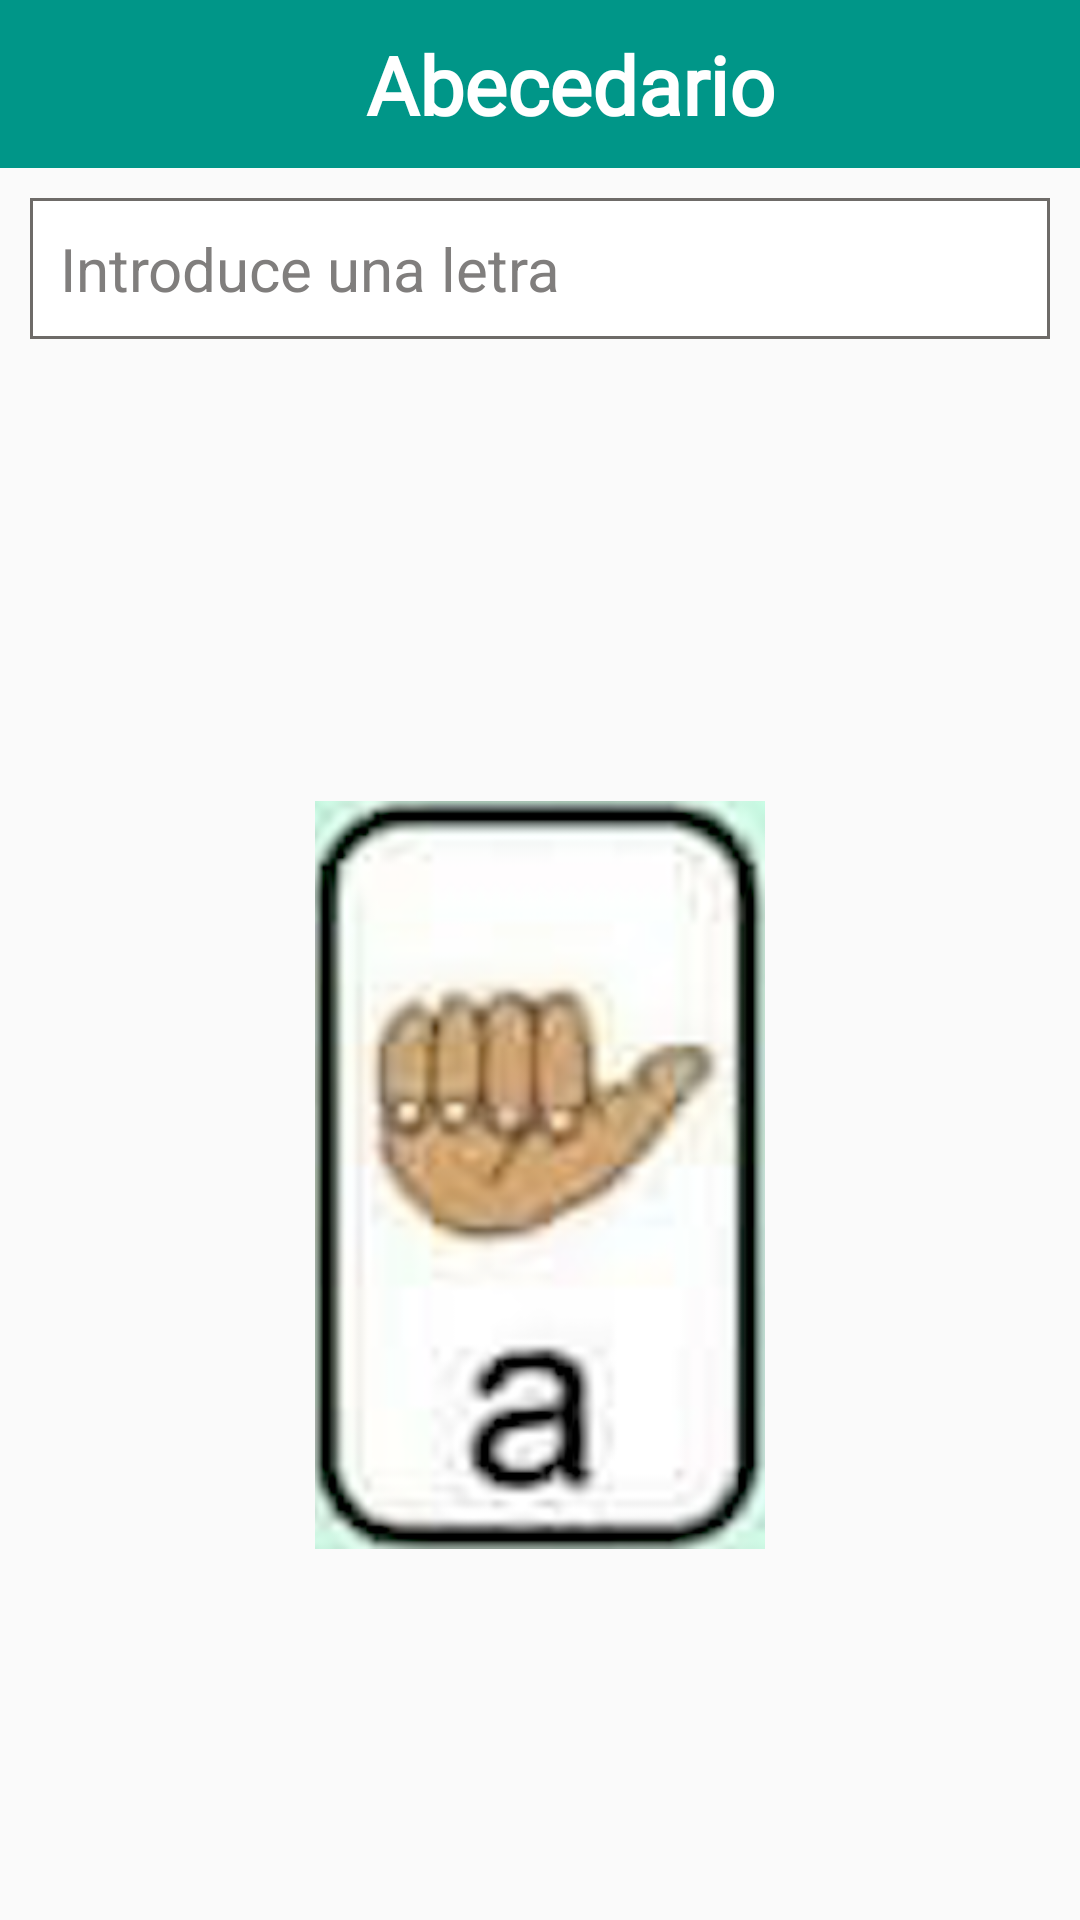

Produce the Android XML layout that renders to this screen, including the resource entries it uses.
<!-- AndroidManifest.xml: application theme AppTheme -->
<!-- res/layout/activity_abecedario.xml -->
<?xml version="1.0" encoding="utf-8"?>
<LinearLayout xmlns:android="http://schemas.android.com/apk/res/android"
    xmlns:app="http://schemas.android.com/apk/res-auto"
    xmlns:tools="http://schemas.android.com/tools"
    android:layout_width="match_parent"
    android:layout_height="match_parent"
    android:orientation="vertical"
    tools:context=".activities.AbecedarioActivity">

    <LinearLayout
        android:layout_width="match_parent"
        android:layout_height="wrap_content"
        android:background="#009688"
        android:orientation="horizontal"
        android:padding="10dp">

        <ImageView
            android:id="@+id/regresar"
            android:layout_width="30dp"
            android:layout_height="30dp"
            android:src="@drawable/backarrow" />

        <TextView
            android:layout_width="match_parent"
            android:layout_height="wrap_content"
            android:layout_marginLeft="10dp"
            android:fontFamily="@font/helvetica"
            android:gravity="center"
            android:paddingRight="20dp"
            android:text="Abecedario"
            android:textColor="#fff"
            android:textSize="27sp"
            android:textStyle="bold" />
    </LinearLayout>

    <EditText
        android:id="@+id/abcTxt"
        android:layout_width="match_parent"
        android:layout_height="wrap_content"
        android:layout_margin="10dp"
        android:background="@layout/shape_input"
        android:hint="Introduce una letra"
        android:inputType="textPersonName"
        android:maxLength="1"
        android:padding="10dp"
        android:textColor="#000"
        android:textColorHint="#807E7D"
        android:textSize="20sp" />

    <androidx.constraintlayout.widget.ConstraintLayout
        android:layout_width="match_parent"
        android:layout_height="match_parent"
        android:layout_marginTop="20dp">

        <ImageView
            android:id="@+id/abcImg"
            android:layout_width="150dp"
            android:layout_height="300dp"
            android:layout_gravity="center"
            android:src="@drawable/a"
            app:layout_constraintBottom_toBottomOf="parent"
            app:layout_constraintEnd_toEndOf="parent"
            app:layout_constraintStart_toStartOf="parent"
            app:layout_constraintTop_toTopOf="parent" />
    </androidx.constraintlayout.widget.ConstraintLayout>
</LinearLayout>
<!-- res/layout/shape_input.xml (included above) -->
<?xml version="1.0" encoding="utf-8"?>
<shape xmlns:android="http://schemas.android.com/apk/res/android"
    android:shape="rectangle">

    <stroke
        android:width="1dp"
        android:color="#6E6B68" />

    <solid android:color="#FFFFFF" />

    <padding
        android:bottom="4dp"
        android:left="10dp"
        android:right="10dp"
        android:top="4dp" />
</shape>
<!-- resources referenced by this layout -->
<resources>
  <!-- drawable a: png bitmap (drawable, 109164 bytes) -->
  <style name="AppTheme" parent="Theme.AppCompat.Light.NoActionBar">
          
          <item name="colorPrimary">#03A9F4</item>
          <item name="colorPrimaryDark">#03A9F4</item>
          <item name="colorAccent">#2196F3</item>
      </style>
</resources>
